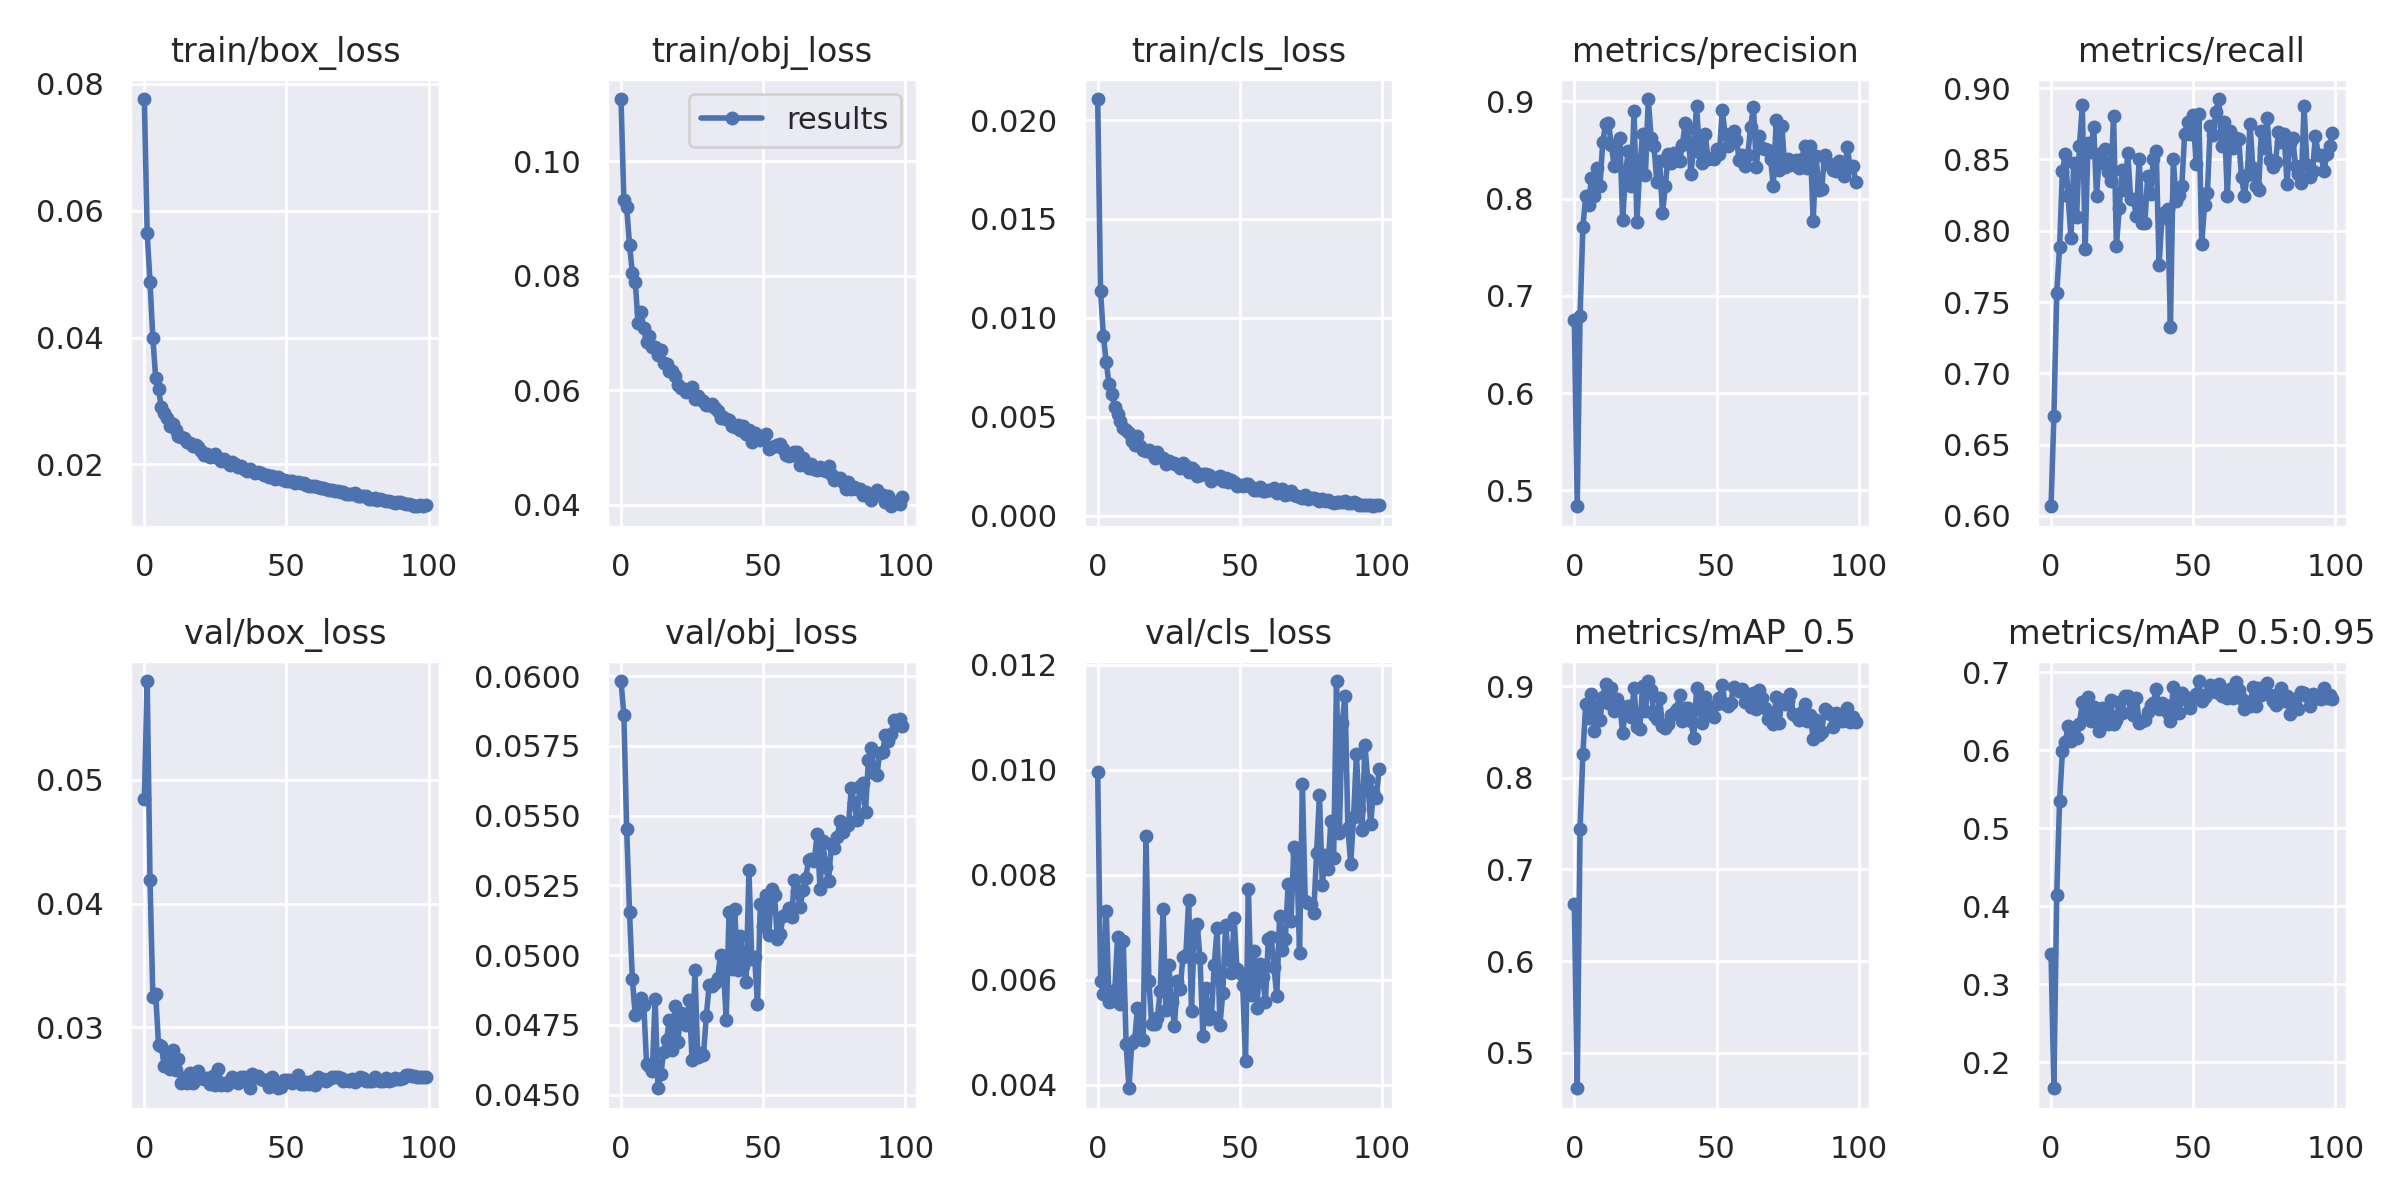

The data file committed next to this chart (first rows):
epoch, train/box_loss, train/obj_loss, train/cls_loss, metrics/precision, metrics/recall, metrics/mAP_0.5, metrics/mAP_0.5:0.95, val/box_loss, val/obj_loss, val/cls_loss, x/lr0, x/lr1, x/lr2
0, 0.07758, 0.1108, 0.02106, 0.6748, 0.6068, 0.6626, 0.338, 0.04844, 0.05982, 0.009966, 0.003296, 0.003296, 0.07034
1, 0.05641, 0.0932, 0.01138, 0.4836, 0.6702, 0.4612, 0.1663, 0.05799, 0.05862, 0.005986, 0.006564, 0.006564, 0.04027
2, 0.04868, 0.09194, 0.009091, 0.679, 0.7561, 0.7438, 0.4143, 0.04187, 0.0545, 0.005739, 0.009765, 0.009765, 0.01014
3, 0.03988, 0.08535, 0.007774, 0.7712, 0.7885, 0.8262, 0.5344, 0.03247, 0.05153, 0.007307, 0.009703, 0.009703, 0.009703
4, 0.03361, 0.08043, 0.006636, 0.8028, 0.8416, 0.8804, 0.5985, 0.0327, 0.04914, 0.005581, 0.009703, 0.009703, 0.009703
5, 0.03184, 0.07892, 0.006141, 0.7936, 0.854, 0.8651, 0.6101, 0.02856, 0.04786, 0.005607, 0.009604, 0.009604, 0.009604
6, 0.02899, 0.07182, 0.00552, 0.821, 0.8245, 0.8914, 0.6318, 0.02851, 0.0484, 0.005807, 0.009505, 0.009505, 0.009505
7, 0.02816, 0.07367, 0.005126, 0.8025, 0.7948, 0.851, 0.6117, 0.0269, 0.04845, 0.006816, 0.009406, 0.009406, 0.009406
8, 0.02724, 0.07078, 0.004789, 0.8311, 0.8474, 0.8782, 0.6284, 0.02763, 0.04823, 0.005534, 0.009307, 0.009307, 0.009307
9, 0.02611, 0.06851, 0.004438, 0.8135, 0.8095, 0.8636, 0.6161, 0.02661, 0.0461, 0.006732, 0.009208, 0.009208, 0.009208
10, 0.02637, 0.06948, 0.004355, 0.8586, 0.8596, 0.888, 0.6343, 0.02814, 0.04602, 0.004782, 0.009109, 0.009109, 0.009109
11, 0.02541, 0.06761, 0.004184, 0.8766, 0.8881, 0.9024, 0.6615, 0.02654, 0.04584, 0.003936, 0.00901, 0.00901, 0.00901
12, 0.02444, 0.06762, 0.003795, 0.8778, 0.7875, 0.8814, 0.645, 0.02745, 0.04842, 0.004807, 0.008911, 0.008911, 0.008911
13, 0.02438, 0.0661, 0.003581, 0.8552, 0.8618, 0.8983, 0.668, 0.02551, 0.04523, 0.004849, 0.008812, 0.008812, 0.008812
14, 0.02409, 0.06702, 0.00401, 0.8333, 0.8553, 0.8733, 0.6373, 0.0259, 0.04575, 0.005474, 0.008713, 0.008713, 0.008713
15, 0.02346, 0.0647, 0.003534, 0.8505, 0.873, 0.8857, 0.6559, 0.02552, 0.04652, 0.004895, 0.008614, 0.008614, 0.008614
16, 0.02333, 0.0646, 0.003299, 0.8622, 0.8242, 0.8786, 0.65, 0.0263, 0.04695, 0.004859, 0.008515, 0.008515, 0.008515
17, 0.02297, 0.06341, 0.003295, 0.7776, 0.8537, 0.8487, 0.6242, 0.02549, 0.04767, 0.008736, 0.008416, 0.008416, 0.008416
18, 0.02305, 0.06333, 0.003314, 0.8277, 0.8478, 0.8775, 0.6549, 0.02609, 0.0466, 0.005972, 0.008317, 0.008317, 0.008317
19, 0.02278, 0.06243, 0.003163, 0.849, 0.8575, 0.8779, 0.6407, 0.02645, 0.04818, 0.005166, 0.008218, 0.008218, 0.008218
20, 0.02208, 0.06095, 0.00293, 0.8131, 0.8413, 0.8663, 0.6343, 0.02594, 0.0469, 0.005156, 0.008119, 0.008119, 0.008119
21, 0.02154, 0.06039, 0.00322, 0.8899, 0.8349, 0.8977, 0.6642, 0.02584, 0.04792, 0.005281, 0.00802, 0.00802, 0.00802
22, 0.02159, 0.06022, 0.002948, 0.776, 0.8807, 0.8554, 0.6334, 0.02588, 0.04787, 0.005789, 0.007921, 0.007921, 0.007921
23, 0.02111, 0.05973, 0.002924, 0.8319, 0.7894, 0.8535, 0.6394, 0.02543, 0.04751, 0.007356, 0.007822, 0.007822, 0.007822
24, 0.02128, 0.06007, 0.002639, 0.8671, 0.8157, 0.9006, 0.6625, 0.02603, 0.0484, 0.00542, 0.007723, 0.007723, 0.007723
25, 0.02162, 0.06061, 0.002749, 0.8248, 0.8429, 0.873, 0.6484, 0.02537, 0.04623, 0.006282, 0.007624, 0.007624, 0.007624
26, 0.02106, 0.05851, 0.002665, 0.9025, 0.8288, 0.9056, 0.6698, 0.02665, 0.04946, 0.005585, 0.007525, 0.007525, 0.007525
27, 0.02059, 0.05906, 0.002665, 0.8624, 0.8549, 0.8955, 0.6701, 0.02535, 0.04634, 0.005123, 0.007426, 0.007426, 0.007426
28, 0.02084, 0.05835, 0.002559, 0.8543, 0.8221, 0.8681, 0.6493, 0.0255, 0.0465, 0.005971, 0.007327, 0.007327, 0.007327
29, 0.0204, 0.05809, 0.002406, 0.8175, 0.8221, 0.8642, 0.6454, 0.02535, 0.04642, 0.005827, 0.007228, 0.007228, 0.007228
30, 0.01999, 0.05736, 0.002678, 0.8385, 0.8103, 0.8873, 0.6677, 0.0256, 0.04781, 0.006443, 0.007129, 0.007129, 0.007129
31, 0.02038, 0.05747, 0.002499, 0.7851, 0.8504, 0.8562, 0.6354, 0.02598, 0.04891, 0.006471, 0.00703, 0.00703, 0.00703
32, 0.02014, 0.05762, 0.002228, 0.8128, 0.8052, 0.8546, 0.6372, 0.02584, 0.0489, 0.007517, 0.006931, 0.006931, 0.006931
33, 0.01957, 0.05698, 0.002429, 0.846, 0.8057, 0.8586, 0.6389, 0.02552, 0.04899, 0.005413, 0.006832, 0.006832, 0.006832
34, 0.01977, 0.05636, 0.002294, 0.8366, 0.8386, 0.8684, 0.6485, 0.02602, 0.04917, 0.006997, 0.006733, 0.006733, 0.006733
35, 0.01928, 0.05523, 0.002029, 0.8471, 0.8256, 0.8708, 0.6581, 0.02601, 0.05002, 0.007058, 0.006634, 0.006634, 0.006634
36, 0.01904, 0.0554, 0.002082, 0.8394, 0.8506, 0.8755, 0.6612, 0.02578, 0.04958, 0.006413, 0.006535, 0.006535, 0.006535
37, 0.01925, 0.05496, 0.002096, 0.8386, 0.8559, 0.89, 0.6783, 0.02508, 0.04768, 0.004932, 0.006436, 0.006436, 0.006436
38, 0.01897, 0.05487, 0.002121, 0.8556, 0.7762, 0.8623, 0.6534, 0.02623, 0.05156, 0.005843, 0.006337, 0.006337, 0.006337
39, 0.01873, 0.05375, 0.002046, 0.878, 0.8088, 0.8756, 0.6606, 0.02599, 0.04951, 0.005263, 0.006238, 0.006238, 0.006238
40, 0.01875, 0.05367, 0.001764, 0.8724, 0.8132, 0.8757, 0.6583, 0.0261, 0.05165, 0.005312, 0.006139, 0.006139, 0.006139
41, 0.0186, 0.05396, 0.001897, 0.8249, 0.8154, 0.8618, 0.6482, 0.02579, 0.04946, 0.006283, 0.00604, 0.00604, 0.00604
42, 0.01834, 0.05306, 0.001883, 0.8553, 0.7327, 0.8434, 0.6381, 0.02578, 0.05068, 0.006983, 0.005941, 0.005941, 0.005941
43, 0.01841, 0.05369, 0.001995, 0.8954, 0.8503, 0.8981, 0.6818, 0.02573, 0.0496, 0.005142, 0.005842, 0.005842, 0.005842
44, 0.01805, 0.05241, 0.001733, 0.8484, 0.8211, 0.8749, 0.6619, 0.02522, 0.04902, 0.005743, 0.005743, 0.005743, 0.005743
45, 0.01814, 0.05316, 0.001898, 0.8364, 0.8248, 0.8597, 0.6476, 0.02601, 0.05303, 0.007047, 0.005644, 0.005644, 0.005644
46, 0.01778, 0.05103, 0.001703, 0.8669, 0.8315, 0.8885, 0.673, 0.02537, 0.04984, 0.006404, 0.005545, 0.005545, 0.005545
47, 0.01802, 0.05247, 0.001828, 0.841, 0.868, 0.8769, 0.6683, 0.02509, 0.04993, 0.00613, 0.005446, 0.005446, 0.005446
48, 0.01775, 0.0517, 0.001697, 0.8422, 0.8761, 0.8711, 0.6635, 0.0252, 0.04824, 0.007179, 0.005347, 0.005347, 0.005347
49, 0.01753, 0.05129, 0.001513, 0.8409, 0.8679, 0.8668, 0.654, 0.02571, 0.05181, 0.006205, 0.005248, 0.005248, 0.005248
50, 0.01746, 0.05149, 0.001565, 0.8516, 0.8814, 0.8808, 0.6674, 0.02574, 0.05105, 0.006138, 0.005149, 0.005149, 0.005149
51, 0.01737, 0.05235, 0.001478, 0.8456, 0.847, 0.8869, 0.6719, 0.02576, 0.05217, 0.005899, 0.00505, 0.00505, 0.00505
52, 0.01735, 0.04977, 0.001594, 0.8914, 0.8816, 0.9017, 0.6889, 0.02551, 0.05074, 0.00445, 0.004951, 0.004951, 0.004951
53, 0.01706, 0.05018, 0.0016, 0.8667, 0.7907, 0.8801, 0.6633, 0.02584, 0.05235, 0.007736, 0.004852, 0.004852, 0.004852
54, 0.01716, 0.05027, 0.001453, 0.854, 0.8181, 0.8782, 0.6683, 0.02618, 0.05214, 0.005704, 0.004753, 0.004753, 0.004753
55, 0.01704, 0.05046, 0.001292, 0.8592, 0.8267, 0.8822, 0.6722, 0.02539, 0.05057, 0.006549, 0.004654, 0.004654, 0.004654
56, 0.01714, 0.05058, 0.001308, 0.8701, 0.8733, 0.8987, 0.6836, 0.0254, 0.05075, 0.00547, 0.004555, 0.004555, 0.004555
57, 0.0167, 0.04971, 0.001477, 0.8605, 0.8671, 0.8972, 0.682, 0.02558, 0.05141, 0.006305, 0.004456, 0.004456, 0.004456
58, 0.01665, 0.04874, 0.001256, 0.8398, 0.8835, 0.8947, 0.675, 0.02545, 0.05148, 0.006062, 0.004357, 0.004357, 0.004357
59, 0.01667, 0.04855, 0.001248, 0.845, 0.8924, 0.8966, 0.6855, 0.02569, 0.05169, 0.005584, 0.004258, 0.004258, 0.004258
... 40 more rows
